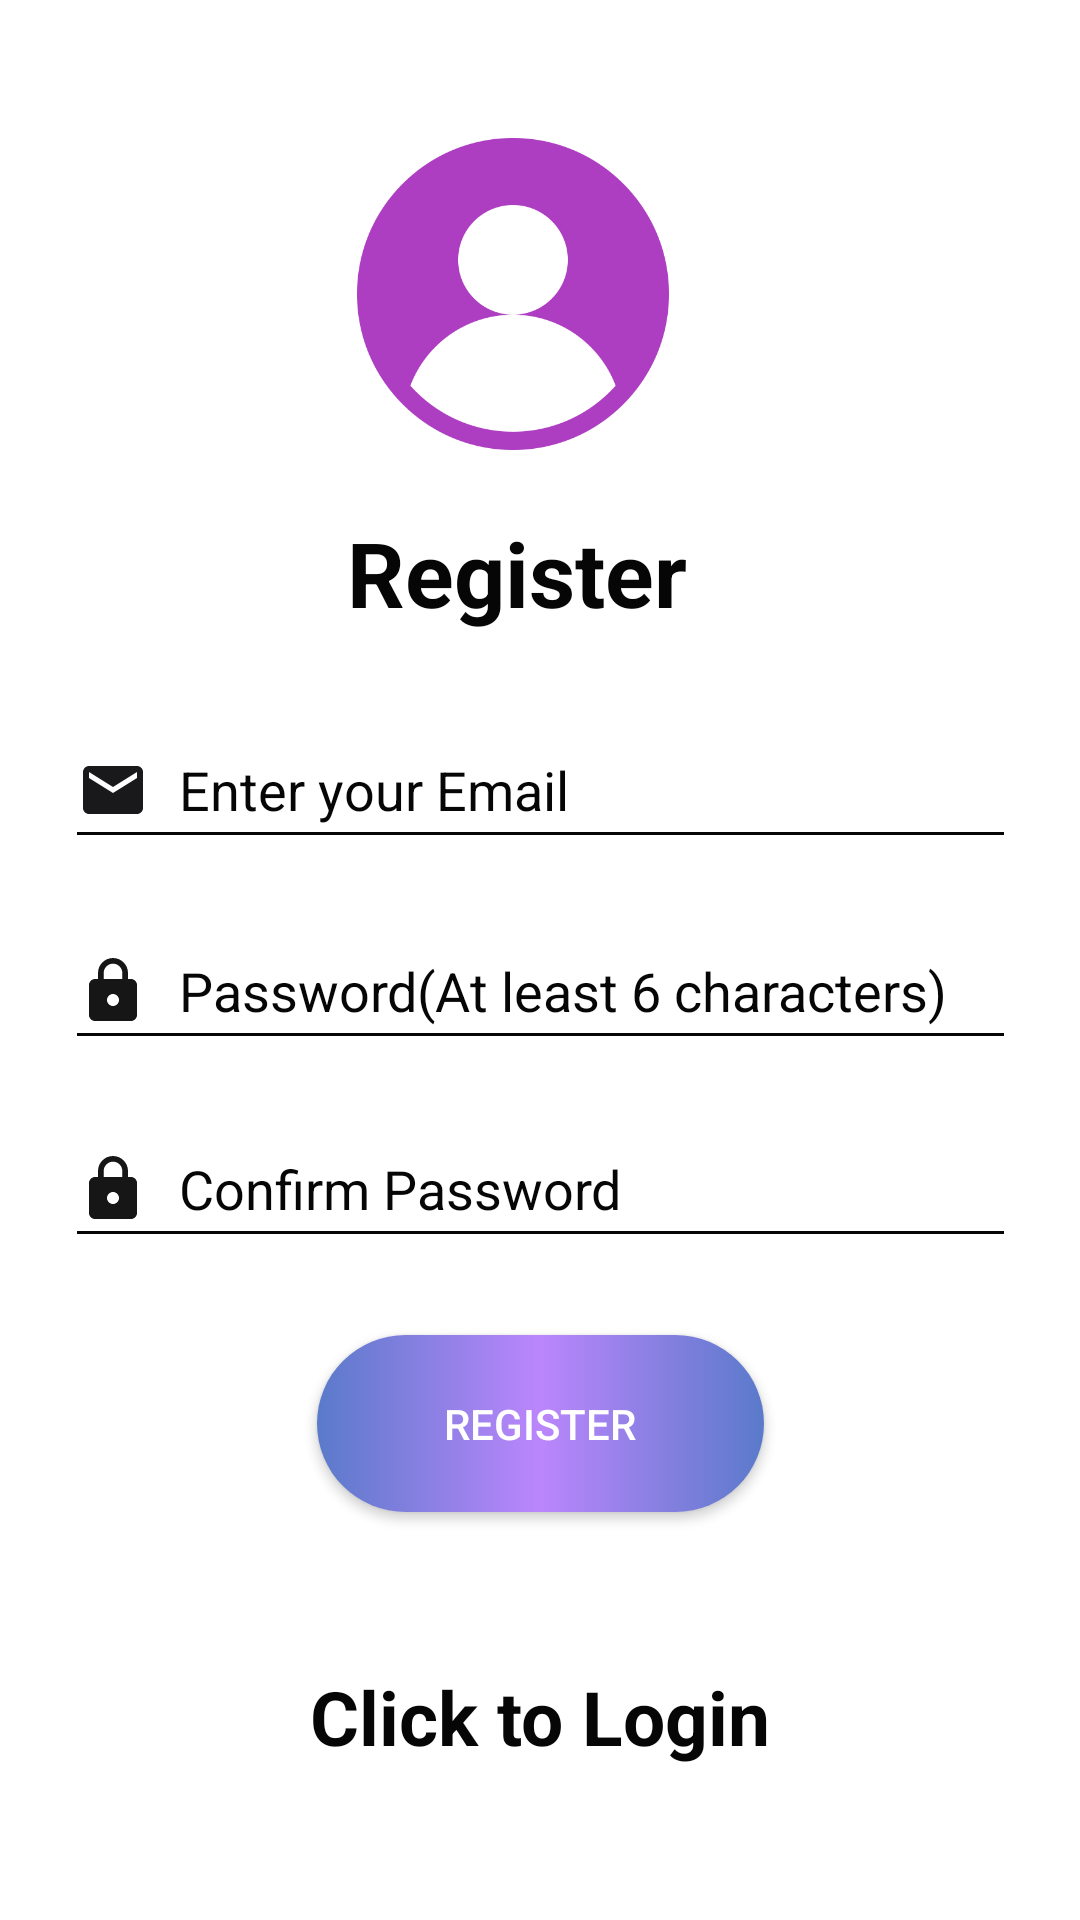

This screen was rendered from an Android layout file. Write that file and the resources it references.
<!-- AndroidManifest.xml: application theme Theme.AppCompat.DayNight.NoActionBar -->
<!-- res/layout/activity_register.xml -->
<?xml version="1.0" encoding="utf-8"?>
<androidx.constraintlayout.widget.ConstraintLayout xmlns:android="http://schemas.android.com/apk/res/android"
    xmlns:app="http://schemas.android.com/apk/res-auto"
    xmlns:tools="http://schemas.android.com/tools"
    android:layout_width="match_parent"
    android:layout_height="match_parent"
    android:orientation="vertical"
    android:gravity="center"
    android:background="@color/white"
    tools:context=".Register">

    <com.google.android.material.textfield.TextInputEditText
        android:id="@+id/pass"
        android:layout_width="317dp"
        android:layout_height="49dp"
        android:layout_marginTop="84dp"
        android:hint="@string/confirm_password"
        android:drawableStart="@drawable/baseline_lock_24"
        android:textColor="@color/black"
        android:textColorHint="@color/black"
        android:drawablePadding="10dp"
        android:inputType="textPassword"
        android:backgroundTint="@color/black"
        app:layout_constraintEnd_toEndOf="parent"

        app:layout_constraintStart_toStartOf="parent"
        app:layout_constraintTop_toBottomOf="@+id/email" />

    <TextView
        android:id="@+id/textView2"
        android:layout_width="223dp"
        android:textStyle="bold"
        android:layout_height="59dp"
        android:text="@string/registerrr"
        android:textColor="@color/black"
        android:textAlignment="center"
        android:textSize="30sp"
        app:layout_constraintBottom_toBottomOf="parent"
        app:layout_constraintEnd_toEndOf="parent"
        app:layout_constraintHorizontal_bias="0.446"
        app:layout_constraintStart_toStartOf="parent"
        app:layout_constraintTop_toTopOf="parent"
        app:layout_constraintVertical_bias="0.294" />


    <com.google.android.material.textfield.TextInputEditText
        android:id="@+id/email"
        android:layout_width="317dp"
        android:layout_height="49dp"
        android:hint="@string/enter_your_email"
        android:backgroundTint="@color/black"
        android:drawableStart="@drawable/baseline_email_24"
        android:drawablePadding="10dp"
        android:textColor="@color/black"
        android:textColorHint="@color/black"
        app:layout_constraintBottom_toBottomOf="parent"
        app:layout_constraintEnd_toEndOf="parent"
        app:layout_constraintStart_toStartOf="parent"
        app:layout_constraintTop_toBottomOf="@+id/textView2"
        app:layout_constraintVertical_bias="0.021" />

    <com.google.android.material.textfield.TextInputEditText
        android:id="@+id/password"
        android:layout_width="317dp"
        android:layout_height="49dp"
        android:hint="@string/password_at_least_6_characters"
        android:textColor="@color/black"
        android:textColorHint="@color/black"
        android:inputType="textPassword"
        android:backgroundTint="@color/black"
        android:drawableStart="@drawable/baseline_lock_24"
        android:drawablePadding="10dp"
        app:layout_constraintBottom_toTopOf="@+id/pass"
        app:layout_constraintEnd_toEndOf="parent"
        app:layout_constraintStart_toStartOf="parent"

        app:layout_constraintTop_toBottomOf="@+id/email"
        app:layout_constraintVertical_bias="0.514" />

    <ProgressBar
        android:id="@+id/progressBar2"
        style="?android:attr/progressBarStyle"
        android:layout_width="wrap_content"
        android:layout_height="wrap_content"
        android:visibility="gone"
        app:layout_constraintBottom_toTopOf="@+id/register"
        app:layout_constraintEnd_toEndOf="parent"
        app:layout_constraintHorizontal_bias="0.498"
        app:layout_constraintStart_toStartOf="parent"
        app:layout_constraintTop_toBottomOf="@+id/pass"
        app:layout_constraintVertical_bias="0.406" />

    <Button
        android:id="@+id/register"
        android:layout_width="149dp"
        android:background="@drawable/button"
        android:layout_height="59dp"
        android:textColor="@color/white"
        android:layout_marginBottom="136dp"
        android:text="@string/reg"
        app:layout_constraintBottom_toBottomOf="parent"
        app:layout_constraintEnd_toEndOf="parent"
        app:layout_constraintStart_toStartOf="parent"
        tools:ignore="DuplicateSpeakableTextCheck" />

    <TextView
        android:id="@+id/loginNow"
        android:layout_width="248dp"
        android:layout_height="53dp"
        android:gravity="center"
        android:text="@string/click_to_loginn"
        android:textSize="25sp"
        android:textColor="@color/black"
        android:textStyle="bold"
        app:layout_constraintBottom_toBottomOf="parent"
        app:layout_constraintEnd_toEndOf="parent"
        app:layout_constraintStart_toStartOf="parent"
        app:layout_constraintTop_toBottomOf="@+id/register" />

    <ImageView
        android:id="@+id/imageView"
        android:layout_width="104dp"
        android:layout_height="104dp"
        android:contentDescription="@string/todo2"
        android:foregroundGravity="center"

        app:layout_constraintBottom_toTopOf="@+id/textView2"
        app:layout_constraintEnd_toEndOf="parent"
        app:layout_constraintHorizontal_bias="0.465"
        app:layout_constraintStart_toStartOf="parent"
        app:layout_constraintTop_toTopOf="parent"
        app:layout_constraintVertical_bias="0.691"
        app:srcCompat="@drawable/user" />


</androidx.constraintlayout.widget.ConstraintLayout>
<!-- resources referenced by this layout -->
<resources>
  <color name="black">#070606</color>
  <color name="white">#FFFFFFFF</color>
  <!-- drawable baseline_email_24 (drawable) -->
  <vector android:height="24dp" android:tint="#19181B"
      android:viewportHeight="24" android:viewportWidth="24"
      android:width="24dp" xmlns:android="http://schemas.android.com/apk/res/android">
      <path android:fillColor="@android:color/white" android:pathData="M20,4L4,4c-1.1,0 -1.99,0.9 -1.99,2L2,18c0,1.1 0.9,2 2,2h16c1.1,0 2,-0.9 2,-2L22,6c0,-1.1 -0.9,-2 -2,-2zM20,8l-8,5 -8,-5L4,6l8,5 8,-5v2z"/>
  </vector>
  <!-- drawable baseline_lock_24 (drawable) -->
  <vector android:height="24dp" android:tint="#161617"
      android:viewportHeight="24" android:viewportWidth="24"
      android:width="24dp" xmlns:android="http://schemas.android.com/apk/res/android">
      <path android:fillColor="@android:color/white" android:pathData="M18,8h-1L17,6c0,-2.76 -2.24,-5 -5,-5S7,3.24 7,6v2L6,8c-1.1,0 -2,0.9 -2,2v10c0,1.1 0.9,2 2,2h12c1.1,0 2,-0.9 2,-2L20,10c0,-1.1 -0.9,-2 -2,-2zM12,17c-1.1,0 -2,-0.9 -2,-2s0.9,-2 2,-2 2,0.9 2,2 -0.9,2 -2,2zM15.1,8L8.9,8L8.9,6c0,-1.71 1.39,-3.1 3.1,-3.1 1.71,0 3.1,1.39 3.1,3.1v2z"/>
  </vector>
  <!-- drawable button (drawable) -->
  <?xml version="1.0" encoding="utf-8"?>
  <selector xmlns:android="http://schemas.android.com/apk/res/android">
      <item android:state_pressed="true">
          <shape android:shape="rectangle">
              <gradient
                  android:startColor="@color/purple_700"
                  android:centerColor="@color/purple_700"
                  android:endColor="@color/purple_700"/>
              <corners android:radius="45dp"/>
          </shape>
      </item>
      <item android:state_enabled="true">
          <shape android:shape="rectangle">
              <gradient
                  android:startColor="@color/purple_500"
                  android:centerColor="@color/purple_200"
                  android:endColor="@color/purple_500"/>
              <corners android:radius="45dp"/>
          </shape>
  
  
      </item>
  </selector>
  <!-- drawable user: png bitmap (drawable, 44087 bytes) -->
  <string name="click_to_loginn">Click to Login</string>
  <string name="confirm_password">Confirm Password</string>
  <string name="enter_your_email">Enter your Email</string>
  <string name="password_at_least_6_characters">Password(At least 6 characters)</string>
  <string name="reg">Register</string>
  <string name="registerrr">Register</string>
  <string name="todo2">TODO</string>
  <color name="purple_700">#FF3700B3</color>
  <color name="purple_500">#5A7ACA</color>
  <color name="purple_200">#FFBB86FC</color>
</resources>
